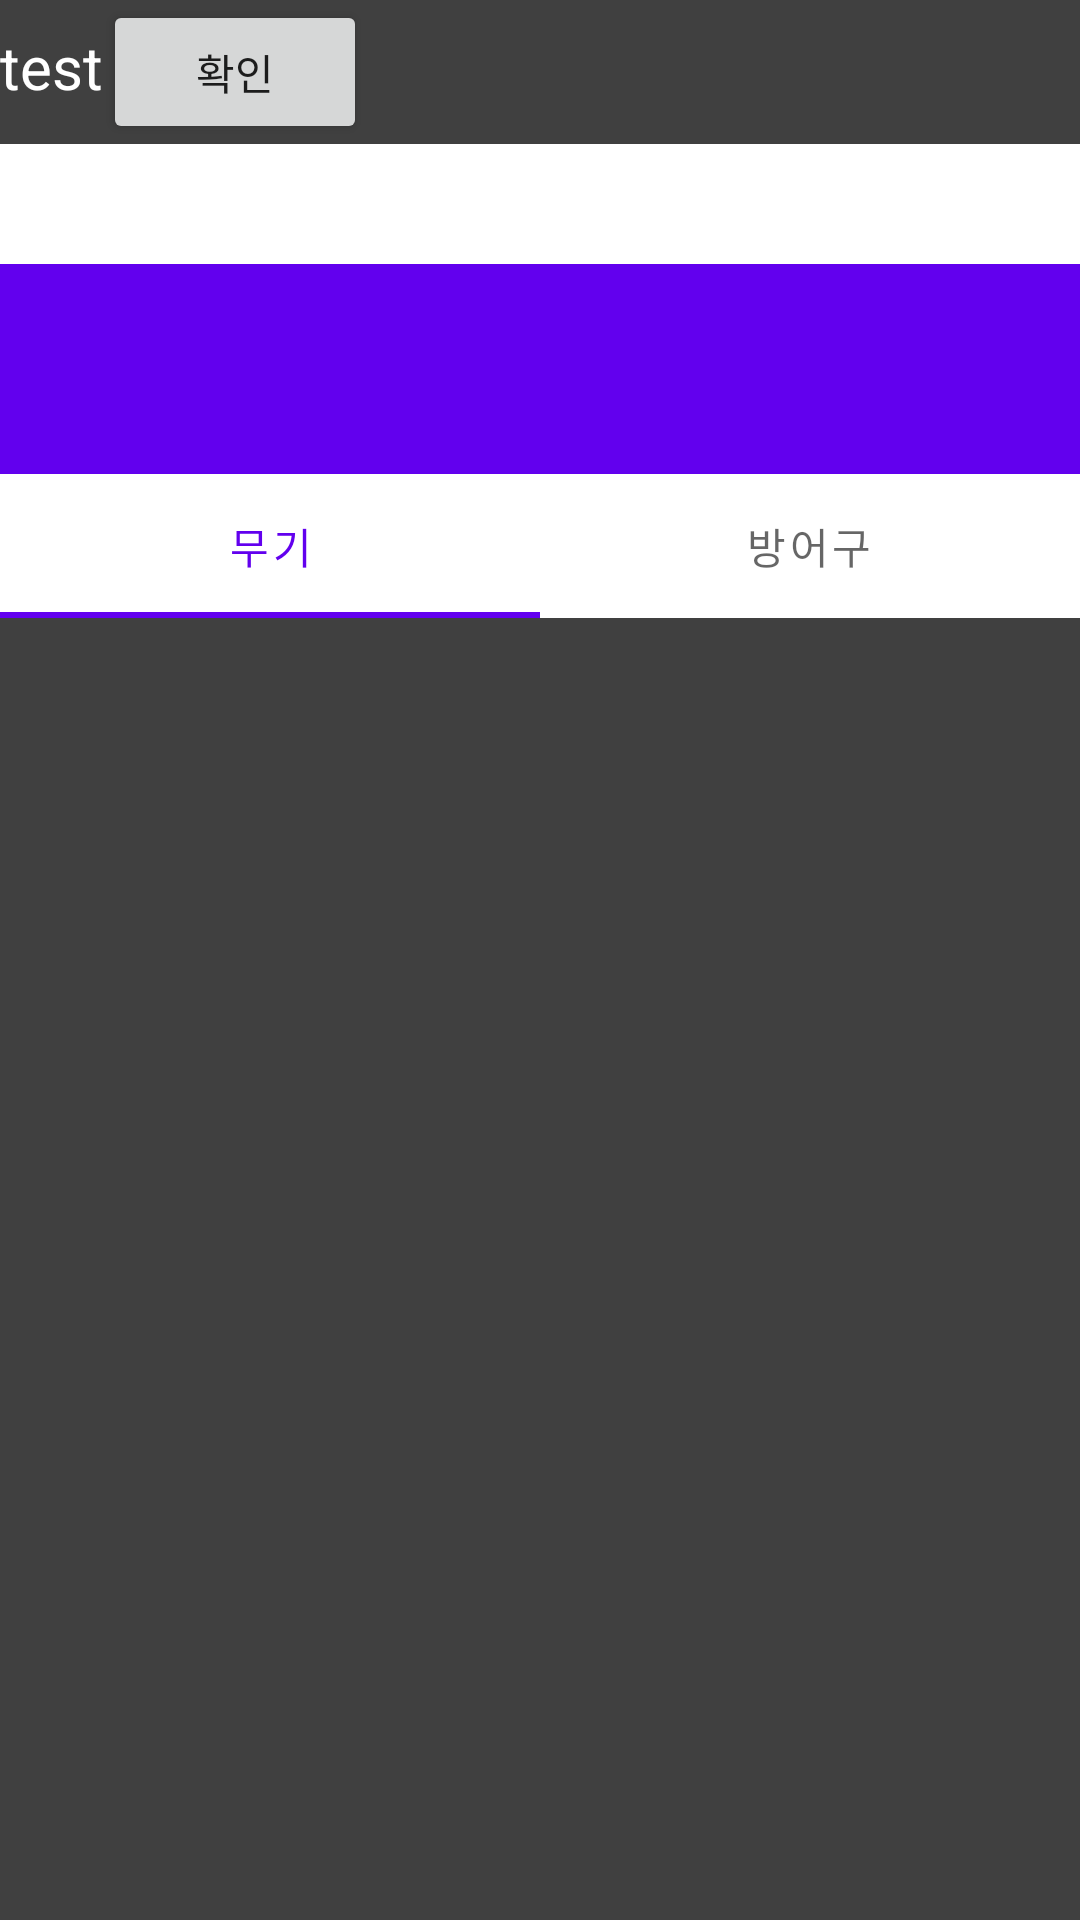

The Android layout XML behind this screen, and the referenced resources:
<!-- AndroidManifest.xml: application theme Theme.DestinyAid -->
<!-- res/layout/inventorytab.xml -->
<?xml version="1.0" encoding="utf-8"?>
<LinearLayout xmlns:android="http://schemas.android.com/apk/res/android"
    android:layout_width="match_parent"
    android:layout_height="match_parent"
    xmlns:app="http://schemas.android.com/apk/res-auto"
    android:background="#ff404040"
    android:orientation="vertical">

    <LinearLayout
        android:layout_width="match_parent"
        android:layout_height="wrap_content"
        android:orientation="horizontal">
        <TextView
            android:id="@+id/test_tv"
            android:layout_width="wrap_content"
            android:layout_height="wrap_content"
            android:textColor="@color/white"
            android:textSize="20dp"
            android:text="test"/>
        <Button
            android:id="@+id/btn"
            android:layout_width="wrap_content"
            android:layout_height="wrap_content"
            android:text="확인" />
    </LinearLayout>


    <Spinner
        android:id="@+id/job_class"
        android:layout_width="match_parent"
        android:layout_height="40dp"
        android:background="@color/white"
        android:spinnerMode="dropdown"/>

    <ImageView
        android:layout_width="match_parent"
        android:layout_height="70dp"
        android:background="@color/purple_500" />

    <com.google.android.material.tabs.TabLayout
        android:id="@+id/tab"
        android:layout_width="match_parent"
        android:layout_height="wrap_content">
        <com.google.android.material.tabs.TabItem
            android:id="@+id/tab_item1"
            android:layout_width="wrap_content"
            android:layout_height="wrap_content"
            android:text="무기"/>
        <com.google.android.material.tabs.TabItem
            android:id="@+id/tab_item2"
            android:layout_width="wrap_content"
            android:layout_height="wrap_content"
            android:text="방어구"/>
    </com.google.android.material.tabs.TabLayout>
    <FrameLayout
        android:id="@+id/inventory_frame"
        android:layout_width="match_parent"
        android:layout_height="match_parent">
    </FrameLayout>



</LinearLayout>
<!-- resources referenced by this layout -->
<resources>
  <style name="Theme.DestinyAid" parent="Theme.MaterialComponents.DayNight.NoActionBar">
          
          <item name="colorPrimary">@color/purple_500</item>
          <item name="colorPrimaryVariant">@color/purple_700</item>
          <item name="colorOnPrimary">@color/white</item>
          
          <item name="colorSecondary">@color/teal_200</item>
          <item name="colorSecondaryVariant">@color/teal_700</item>
          <item name="colorOnSecondary">@color/black</item>
          
          <item name="android:statusBarColor" tools:targetApi="l">?attr/colorPrimaryVariant</item>
          
      </style>
  <!-- not gathered from this repository: default colours our renderer supplied (Android Studio template values) -->
  <color name="purple_500">#FF6200EE</color>
  <color name="purple_700">#FF3700B3</color>
  <color name="teal_200">#FF03DAC5</color>
  <color name="teal_700">#FF018786</color>
  <color name="black">#FF000000</color>
  <color name="white">#FFFFFFFF</color>
</resources>
